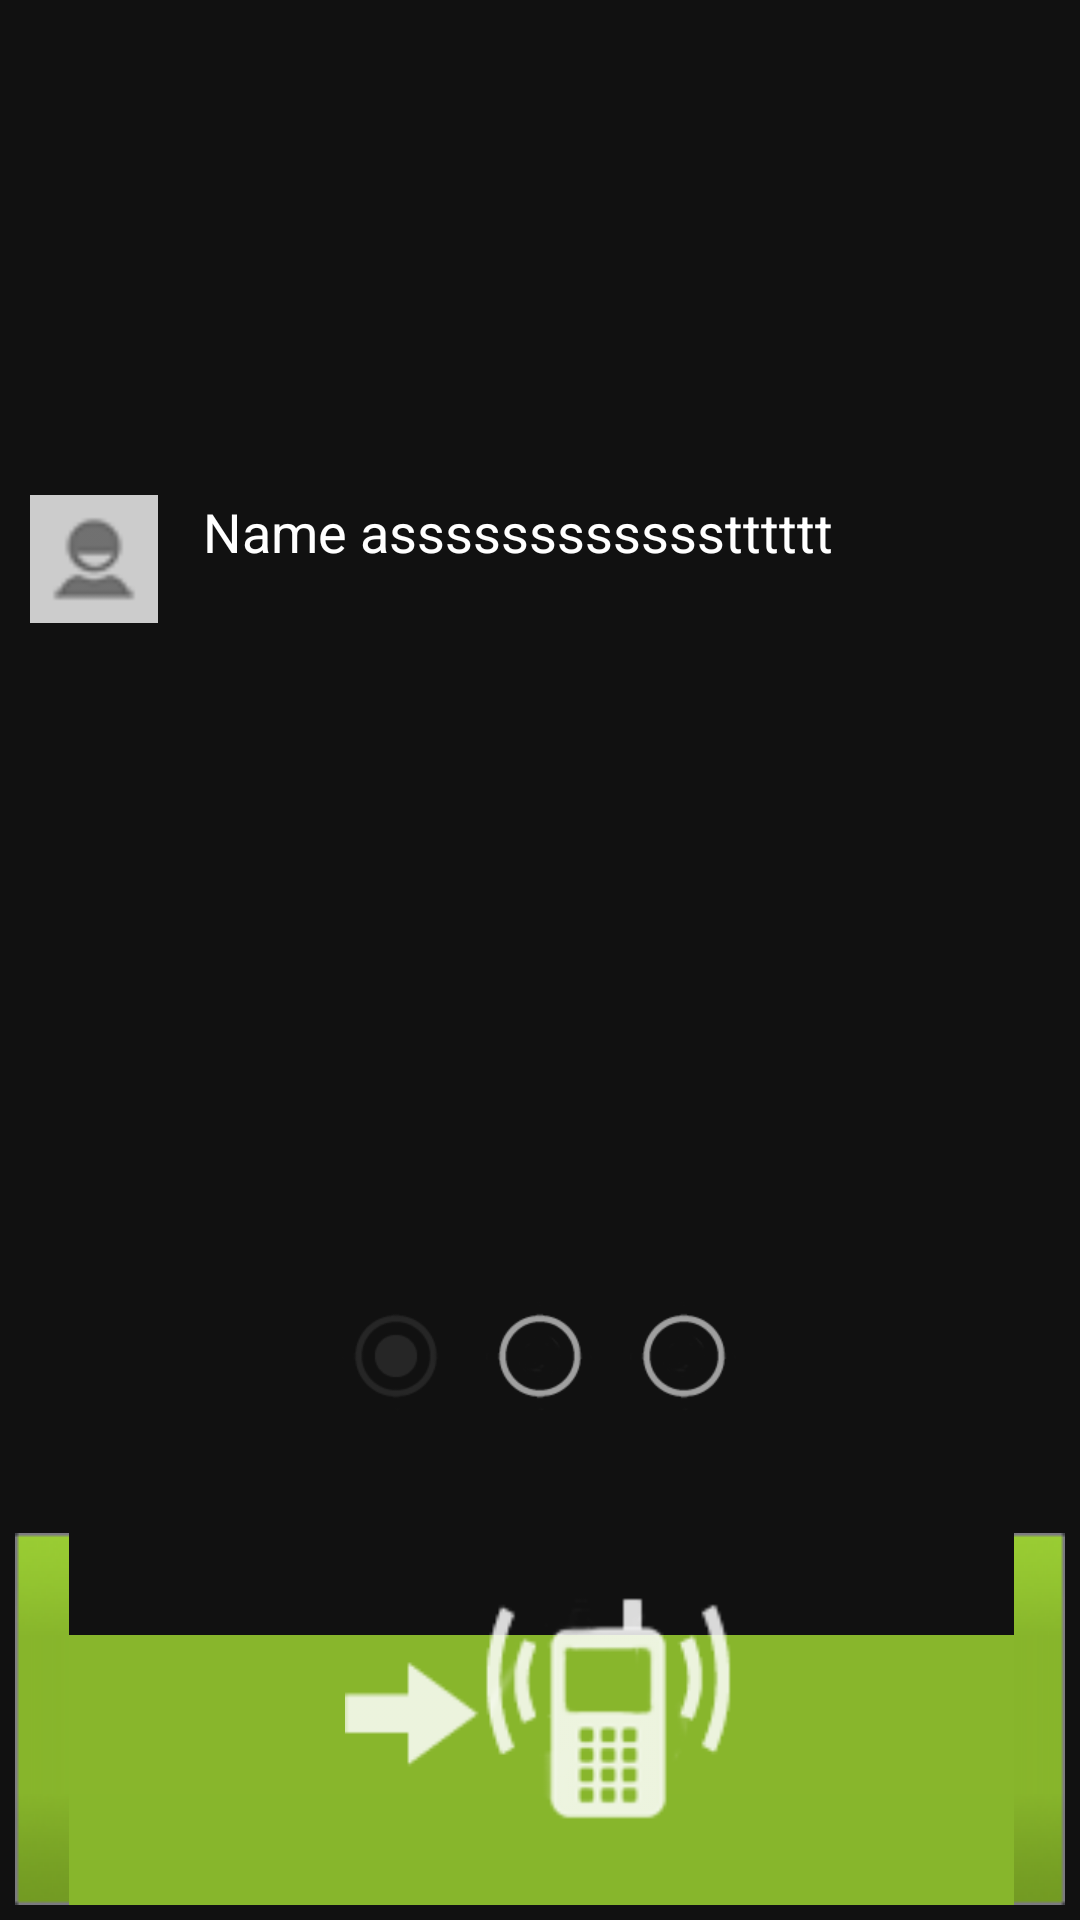

Write the Android layout XML for this screen, with the resource values it uses.
<!-- AndroidManifest.xml: application theme MyAppTheme -->
<!-- res/layout/activity_popupaction.xml -->
<?xml version="1.0" encoding="utf-8"?>
<LinearLayout xmlns:android="http://schemas.android.com/apk/res/android"
    android:layout_width="fill_parent"
    android:layout_height="fill_parent"
    android:background="#ee000000"
    android:orientation="vertical" >

    <LinearLayout
        android:layout_width="fill_parent"
        android:layout_height="0dp"
        android:layout_margin="5dp"
        android:layout_weight="1"
        android:orientation="vertical"
        android:weightSum="1" >

        <LinearLayout
            android:id="@+id/LayoutAdv"
            android:layout_width="match_parent"
            android:layout_height="0dp"
            android:layout_weight="0.25"
            android:orientation="vertical" >
        </LinearLayout>

        <LinearLayout
            android:layout_width="fill_parent"
            android:layout_height="0dp"
            android:layout_margin="5dp"
            android:layout_weight="0.1"
            android:orientation="horizontal" >

            <ImageView
                android:id="@+id/userpic"
                android:layout_width="wrap_content"
                android:layout_height="wrap_content"
                android:background="#ffcccccc"
                android:src="@drawable/ic_action_person" />

            <TextView
                android:id="@+id/popupname"
                android:layout_width="wrap_content"
                android:layout_height="wrap_content"
                android:ellipsize="end"
                android:lines="1"
                android:paddingLeft="15dp"
                android:text="Name asssssssssssstttttt"
                android:textColor="#ffffffff"
                android:textSize="18sp" />

        </LinearLayout>

        <LinearLayout
            android:layout_width="match_parent"
            android:layout_height="0dp"
            android:layout_marginLeft="70dp"
            android:layout_weight=".3"
            android:orientation="vertical" >

            <Spinner
                android:id="@+id/spinnerNumbers"
                android:layout_width="wrap_content"
                android:layout_height="wrap_content"
                android:spinnerMode="dialog" 
                android:textColor="#ffffff"/>

            <Spinner
                android:id="@+id/spinnerProviders"
                android:layout_width="wrap_content"
                android:layout_height="wrap_content"
                android:spinnerMode="dialog"
                android:textColor="#ffffff" />

        </LinearLayout>

        <LinearLayout
            android:layout_width="match_parent"
            android:layout_height="0dp"
            android:layout_weight="0.15"
            android:weightSum="1" >

            <LinearLayout
                android:layout_width="0dp"
                android:layout_height="match_parent"
                android:layout_weight="0.5" >

            </LinearLayout>

            <LinearLayout
                android:layout_width="wrap_content"
                android:layout_height="wrap_content"
                android:layout_marginTop="10dp" >

                <ImageView
                    android:id="@+id/imageAnim0"
                    android:layout_width="wrap_content"
                    android:layout_height="wrap_content"
                    android:src="@drawable/ic_action_dot_filled"
                    android:visibility="visible" />

                <ImageView
                    android:id="@+id/imageAnim1"
                    android:layout_width="wrap_content"
                    android:layout_height="wrap_content"
                    android:src="@drawable/ic_action_dot_empty" />

                <ImageView
                    android:id="@+id/imageAnim2"
                    android:layout_width="wrap_content"
                    android:layout_height="wrap_content"
                    android:src="@drawable/ic_action_dot_empty" />
            </LinearLayout>

            <LinearLayout
                android:layout_width="0dp"
                android:layout_height="match_parent"
                android:layout_weight="0.5" >

            </LinearLayout>

        </LinearLayout>

        <ImageButton
            android:id="@+id/processActionPopUp"
            android:layout_width="fill_parent"
            android:layout_height="0dp"
            android:layout_weight="0.20"
            android:background="@drawable/btndefaultnormalred"
            android:minHeight="8dp"
            android:minWidth="4dp"
            android:src="@drawable/button_action" />

    </LinearLayout>  
     
</LinearLayout>
<!-- resources referenced by this layout -->
<resources>
  <!-- drawable button_action: png bitmap (drawable-hdpi, 5518 bytes) -->
  <!-- drawable ic_action_dot_empty: png bitmap (drawable-hdpi, 3408 bytes) -->
  <!-- drawable ic_action_dot_filled: png bitmap (drawable-hdpi, 3406 bytes) -->
  <!-- drawable ic_action_person: png bitmap (drawable-ldpi, 3255 bytes) -->
</resources>
